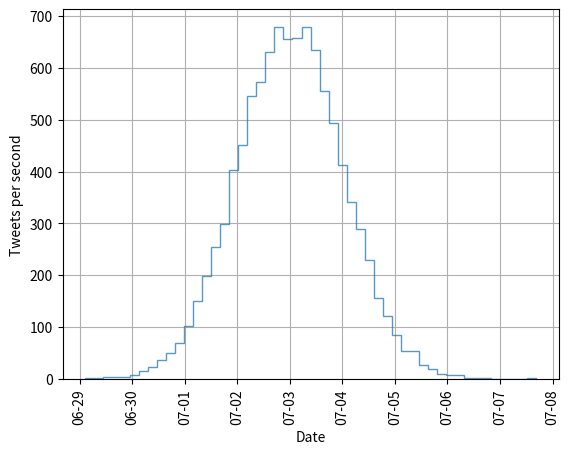

Generate this figure with matplotlib:
import numpy as np
import matplotlib.pyplot as plt
import matplotlib.dates as mdates
import math

mu = 736147
sigma = 1
tweet_dates = mu + sigma * np.random.randn(10000)

minutes_per_day = 24 * 60
min_minute = math.floor(min(tweet_dates) * minutes_per_day)
max_minute = math.ceil(max(tweet_dates) * minutes_per_day)
min_time = min_minute / minutes_per_day
max_time = max_minute / minutes_per_day
print("Start time:", mdates.num2date(min_time), min_time)
print("End time:", mdates.num2date(max_time), max_time)
n_minutes = max_minute - min_minute
print("Minutes range size:", n_minutes)

fig = plt.figure()
ax = fig.add_subplot(111)

# the histogram of the data
n, bins, patches = ax.hist(tweet_dates, 50, facecolor='green', alpha=0.75, histtype="step", range=(min_time, max_time))
print(n)
print(bins)
print(patches)

plt.xticks(rotation="vertical")
ax.xaxis.set_major_locator(mdates.DayLocator())
ax.xaxis.set_major_formatter(mdates.DateFormatter('%m-%d'))  # %m-%d %H:%M  #%m-%d

ax.set_xlabel('Date')
ax.set_ylabel('Tweets per second')
ax.grid(True)

plt.show()
